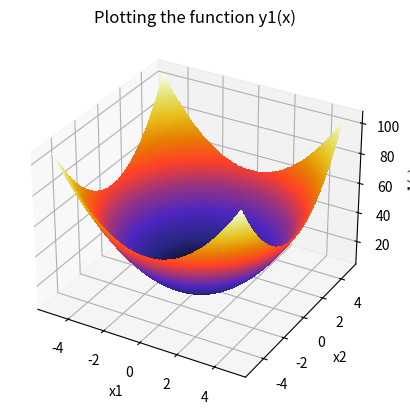
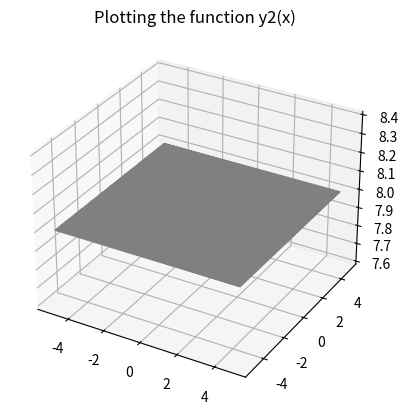
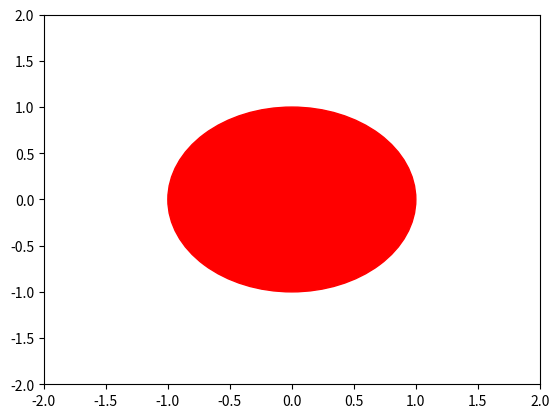
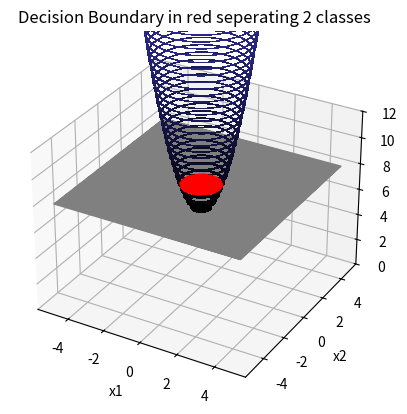

Write the Python code that produced these figures, in order.
from mpl_toolkits import mplot3d
from mpl_toolkits.mplot3d import art3d as art
import numpy as np
import matplotlib.pyplot as plt

def fun(x1,x2):
    return 6 + 2*np.power(x1,2) + 2*np.power(x2,2)

#Question 1
fig = plt.figure()
axis = plt.axes(projection= '3d')
x1 = np.arange(-5,5,0.1)
x2 = np.arange(-5,5,0.1)
X, Y = np.meshgrid(x1,x2)
Z = fun(X,Y)
axis.contourf(X, Y, Z,200,cmap='CMRmap')
axis.set_xlabel('x1')
axis.set_ylabel('x2')
axis.set_zlabel('y1(x)')
plt.title('Plotting the function y1(x)')
plt.show()

#Question 2
fig1 = plt.figure()
axis = plt.axes(projection='3d')
y2=8
y2 = np.asarray(y2)
axis.plot3D(X,Y,y2,'gray')
plt.title('Plotting the function y2(x)')
plt.show()

#Question 3(1)
c = plt.Circle((0,0),1,color='r')
fig, ax = plt.subplots()
ax.set_xlim((-2,2))
ax.set_ylim((-2,2))
ax.add_patch(c)
plt.show()

#Viewing the 3-D model
fig2 = plt.figure()
axis = plt.axes(projection= '3d')
x1 = np.arange(-5,5,0.1)
x2 = np.arange(-5,5,0.1)
X, Y = np.meshgrid(x1,x2)
Z = fun(X,Y)
axis.set_xlabel('x1')
axis.set_ylabel('x2')
y2=8
y2 = np.asarray(y2)
plt.title('Decision Boundary in red seperating 2 classes')
axis.contourf(X, Y, Z,200,cmap='CMRmap')
axis.plot3D(X,Y,y2,'gray')
axis.set_zlim3d(0, 12)
axis.set_xlabel('x1')
axis.set_ylabel('x2')
c = plt.Circle((0,0),1,color='r')
axis.add_patch(c)
art.patch_2d_to_3d(c,z=8,zdir='z')
plt.show()

